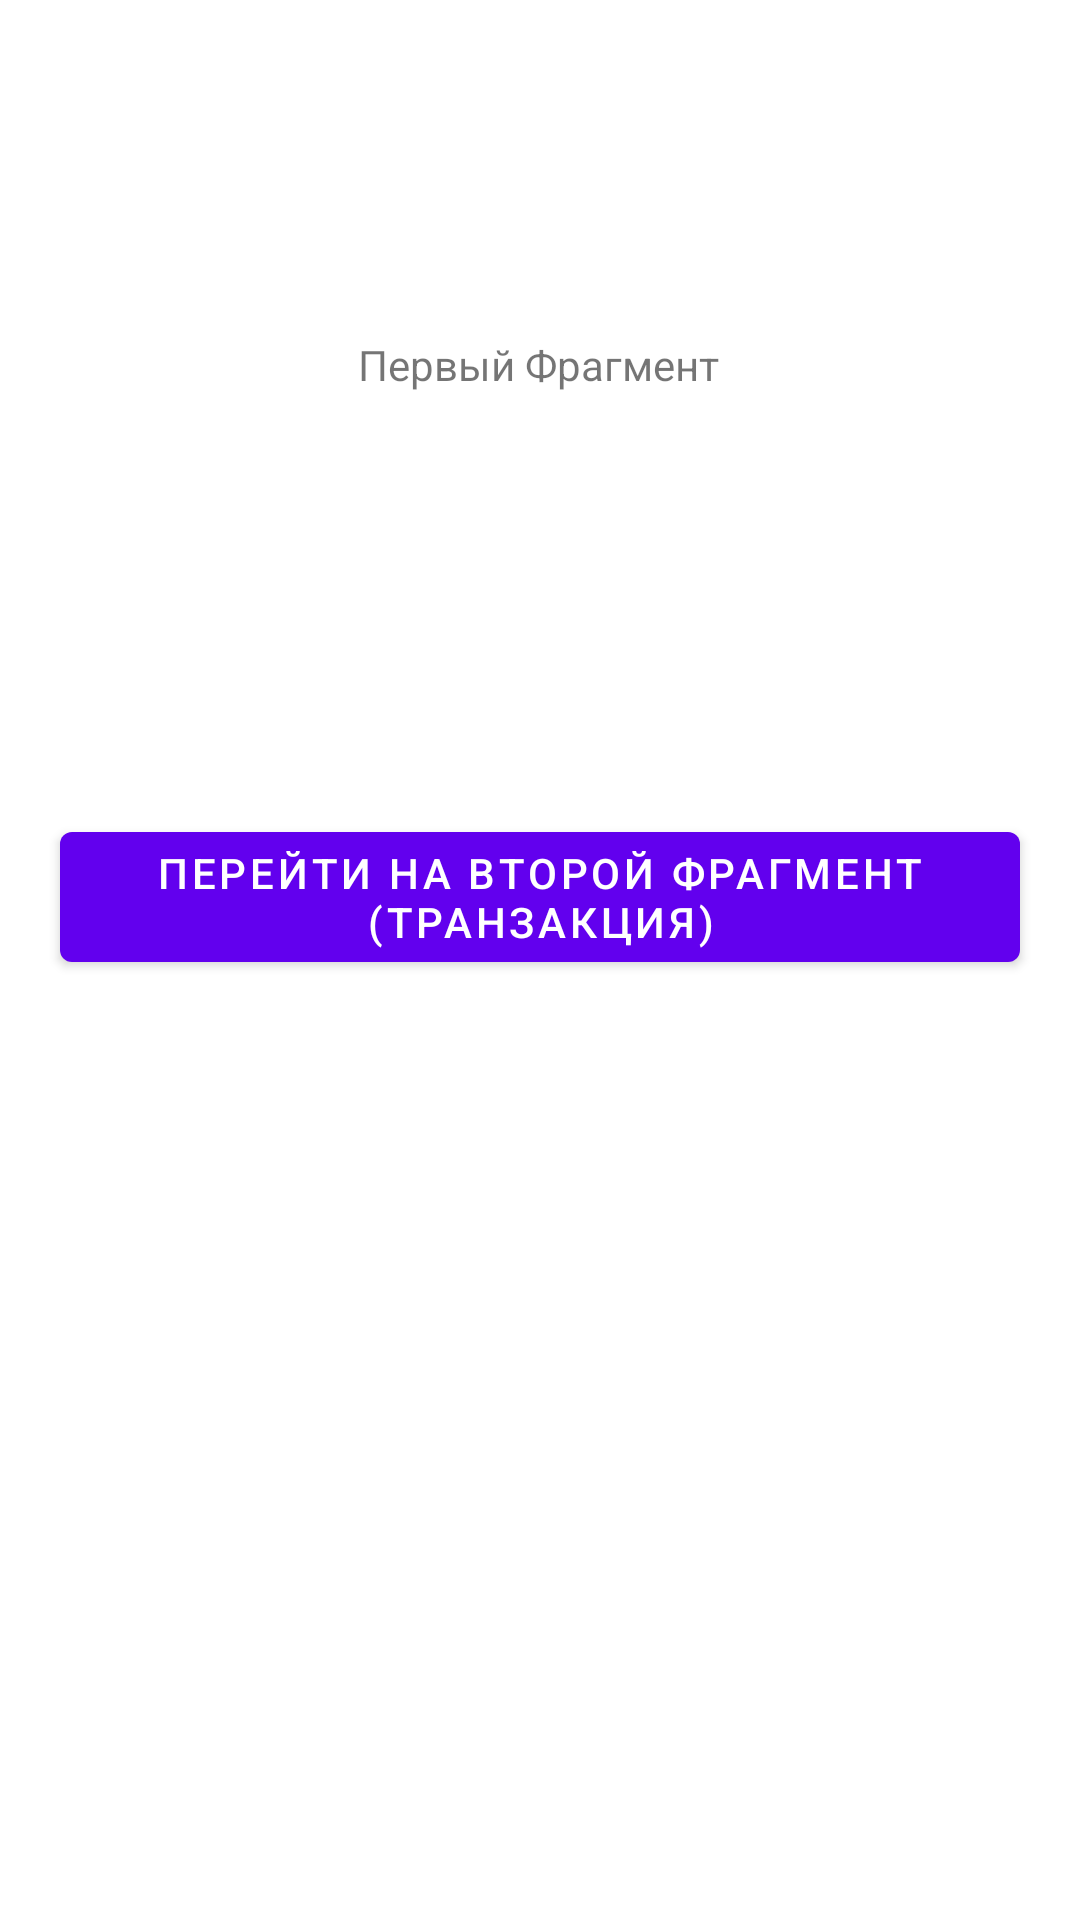

The Android layout XML behind this screen, and the referenced resources:
<!-- AndroidManifest.xml: application theme Theme.KotlinPr1 -->
<!-- res/layout/fragment_first.xml -->
<?xml version="1.0" encoding="utf-8"?>
<androidx.constraintlayout.widget.ConstraintLayout xmlns:android="http://schemas.android.com/apk/res/android"
    xmlns:app="http://schemas.android.com/apk/res-auto"
    xmlns:tools="http://schemas.android.com/tools"
    android:layout_width="match_parent"
    android:layout_height="match_parent"
    tools:context=".FirstFragment">

    <TextView
        android:id="@+id/textview_first"
        android:layout_width="wrap_content"
        android:layout_height="wrap_content"
        android:layout_marginTop="112dp"
        android:text="Первый Фрагмент"
        app:layout_constraintEnd_toEndOf="parent"
        app:layout_constraintHorizontal_bias="0.498"
        app:layout_constraintStart_toStartOf="parent"
        app:layout_constraintTop_toTopOf="parent" />

    <Button
        android:id="@+id/button_fifth"
        android:layout_width="wrap_content"
        android:layout_height="wrap_content"
        android:text="Перейти на Второй Фрагмент (Транзакция)"
        app:layout_constraintBottom_toBottomOf="parent"
        app:layout_constraintEnd_toEndOf="parent"
        app:layout_constraintStart_toStartOf="parent"
        app:layout_constraintTop_toBottomOf="@id/textview_first"
        app:layout_constraintVertical_bias="0.309" />




</androidx.constraintlayout.widget.ConstraintLayout>
<!-- resources referenced by this layout -->
<resources>
  <style name="Theme.KotlinPr1" parent="Theme.MaterialComponents.DayNight.DarkActionBar">
          
          <item name="colorPrimary">@color/purple_500</item>
          <item name="colorPrimaryVariant">@color/purple_700</item>
          <item name="colorOnPrimary">@color/white</item>
          
          <item name="colorSecondary">@color/teal_200</item>
          <item name="colorSecondaryVariant">@color/teal_700</item>
          <item name="colorOnSecondary">@color/black</item>
          
          <item name="android:statusBarColor">?attr/colorPrimaryVariant</item>
          
      </style>
  <!-- not gathered from this repository: default colours our renderer supplied (Android Studio template values) -->
  <color name="purple_500">#FF6200EE</color>
  <color name="purple_700">#FF3700B3</color>
  <color name="teal_200">#FF03DAC5</color>
  <color name="teal_700">#FF018786</color>
  <color name="black">#FF000000</color>
  <color name="white">#FFFFFFFF</color>
</resources>
